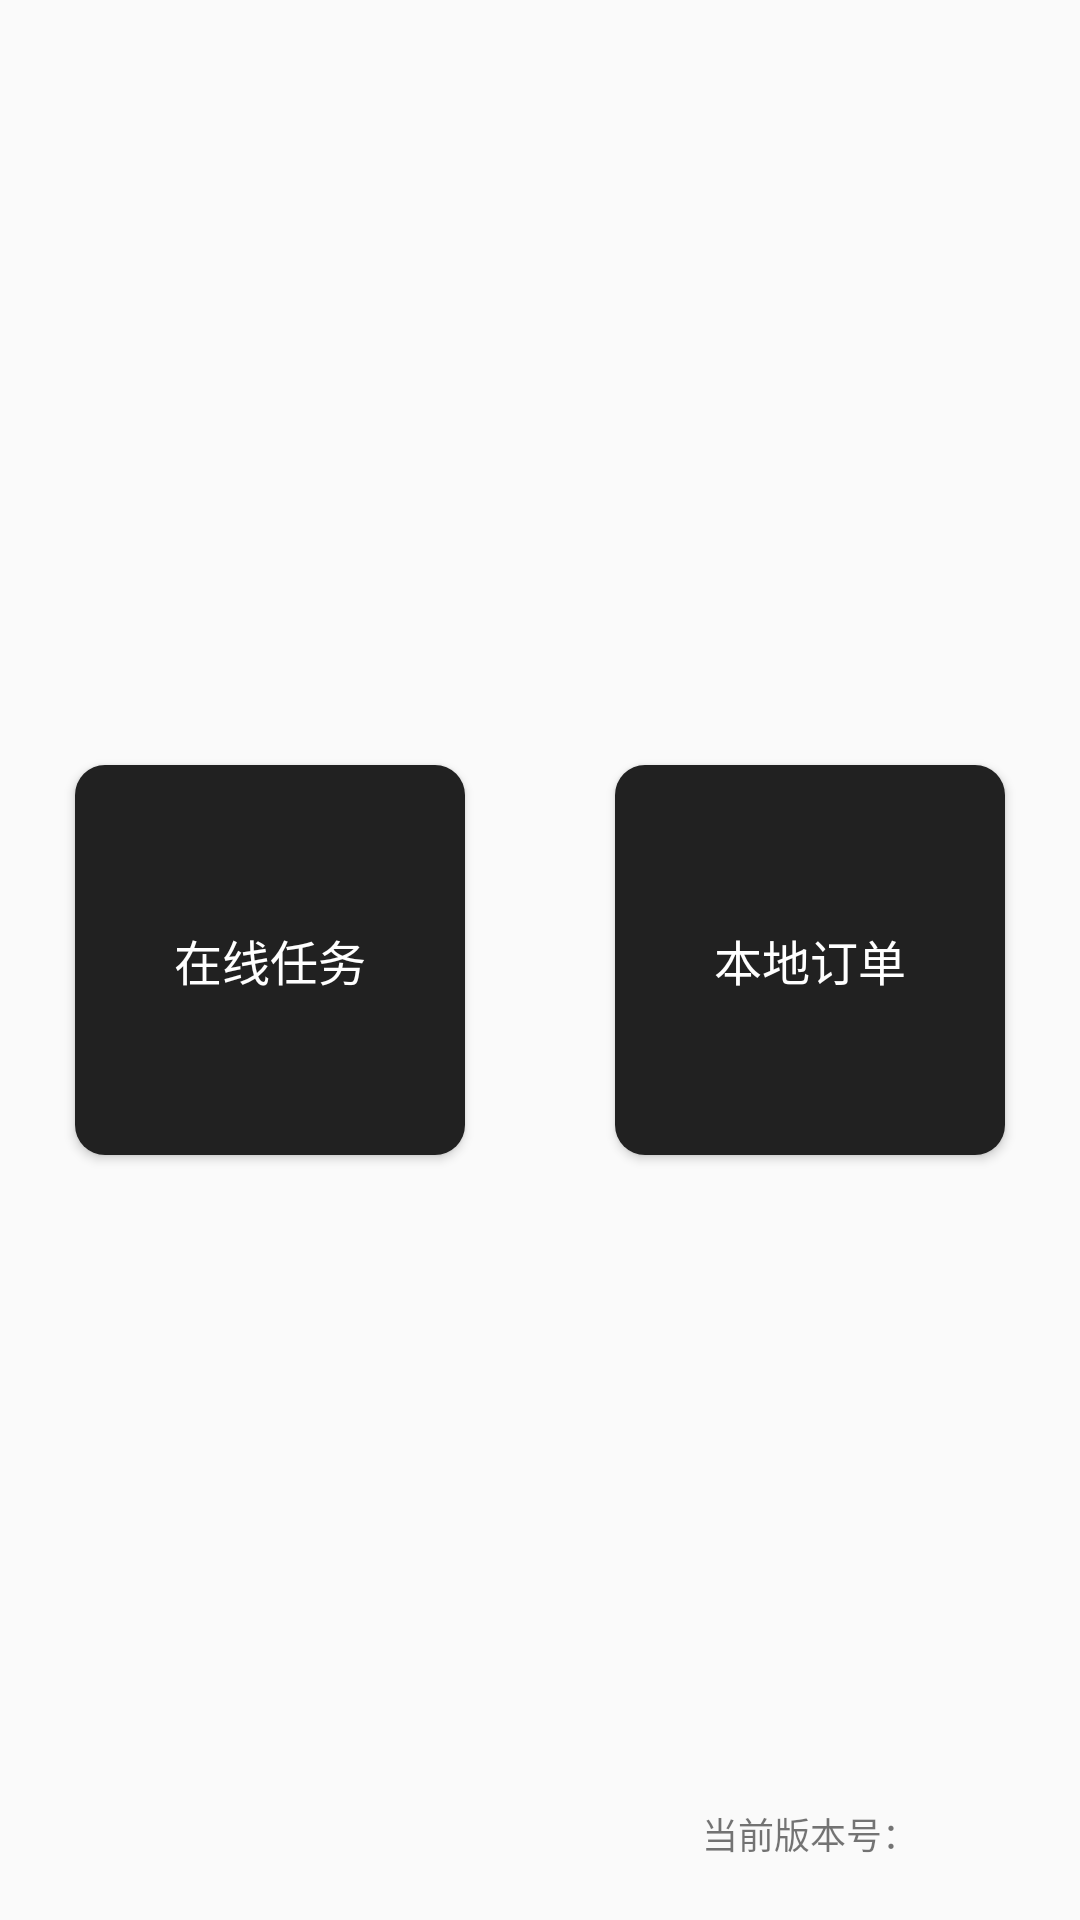

Write the Android layout XML for this screen, with the resource values it uses.
<!-- AndroidManifest.xml: application theme AppTheme -->
<!-- res/layout/activity_login.xml -->
<?xml version="1.0" encoding="utf-8"?>
<LinearLayout xmlns:android="http://schemas.android.com/apk/res/android"
    android:layout_width="match_parent"
    android:layout_height="match_parent"
    android:orientation="horizontal">

    <RelativeLayout
        android:layout_width="match_parent"
        android:layout_height="match_parent"
        android:layout_weight="1">
        <Button
            android:id="@+id/bt_request"
            android:layout_width="130dp"
            android:layout_height="130dp"
            android:background="@drawable/selector_button_black"
            android:text="在线任务"
            android:textSize="16sp"
            android:textColor="@color/white"
            android:layout_centerInParent="true"/>
    </RelativeLayout>


    <RelativeLayout
        android:layout_width="match_parent"
        android:layout_height="match_parent"
        android:layout_weight="1">
        <Button
            android:id="@+id/bt_select"
            android:layout_width="130dp"
            android:layout_height="130dp"
            android:background="@drawable/selector_button_black"
            android:text="本地订单"
            android:textSize="16sp"
            android:textColor="@color/white"
            android:layout_centerInParent="true"/>
        <TextView
            android:id="@+id/tv_version"
            android:layout_width="wrap_content"
            android:layout_height="wrap_content"
            android:layout_centerHorizontal="true"
            android:layout_alignParentBottom="true"
            android:layout_margin="20dp"
            android:text="当前版本号："
            android:textSize="12sp"/>
    </RelativeLayout>
</LinearLayout>
<!-- resources referenced by this layout -->
<resources>
  <color name="white">#FFF</color>
  <!-- drawable selector_button_black (drawable) -->
  <?xml version="1.0" encoding="utf-8"?>
  <selector xmlns:android="http://schemas.android.com/apk/res/android">
     <item  android:state_pressed="false" >
         <shape android:shape="rectangle" >
             <corners android:radius="10dp" />
             <solid android:color="@color/color_black_background" />
         </shape>
     </item>
     
     <item android:state_pressed="true" >
         <shape android:shape="rectangle" >
             <corners android:radius="10dp" />
             <solid android:color="@color/color_pink" />
         </shape>
     </item>
  </selector>
  <style name="AppTheme" parent="Theme.AppCompat.Light.NoActionBar">
          
          <item name="colorPrimary">@color/color_black_background</item>
          <item name="colorPrimaryDark">@color/color_black_background</item>
          <item name="colorAccent">@color/colorAccent</item>
      </style>
  <color name="color_black_background">#212121</color>
  <color name="color_pink">#fe4498</color>
  <color name="colorAccent">#FF4081</color>
</resources>
